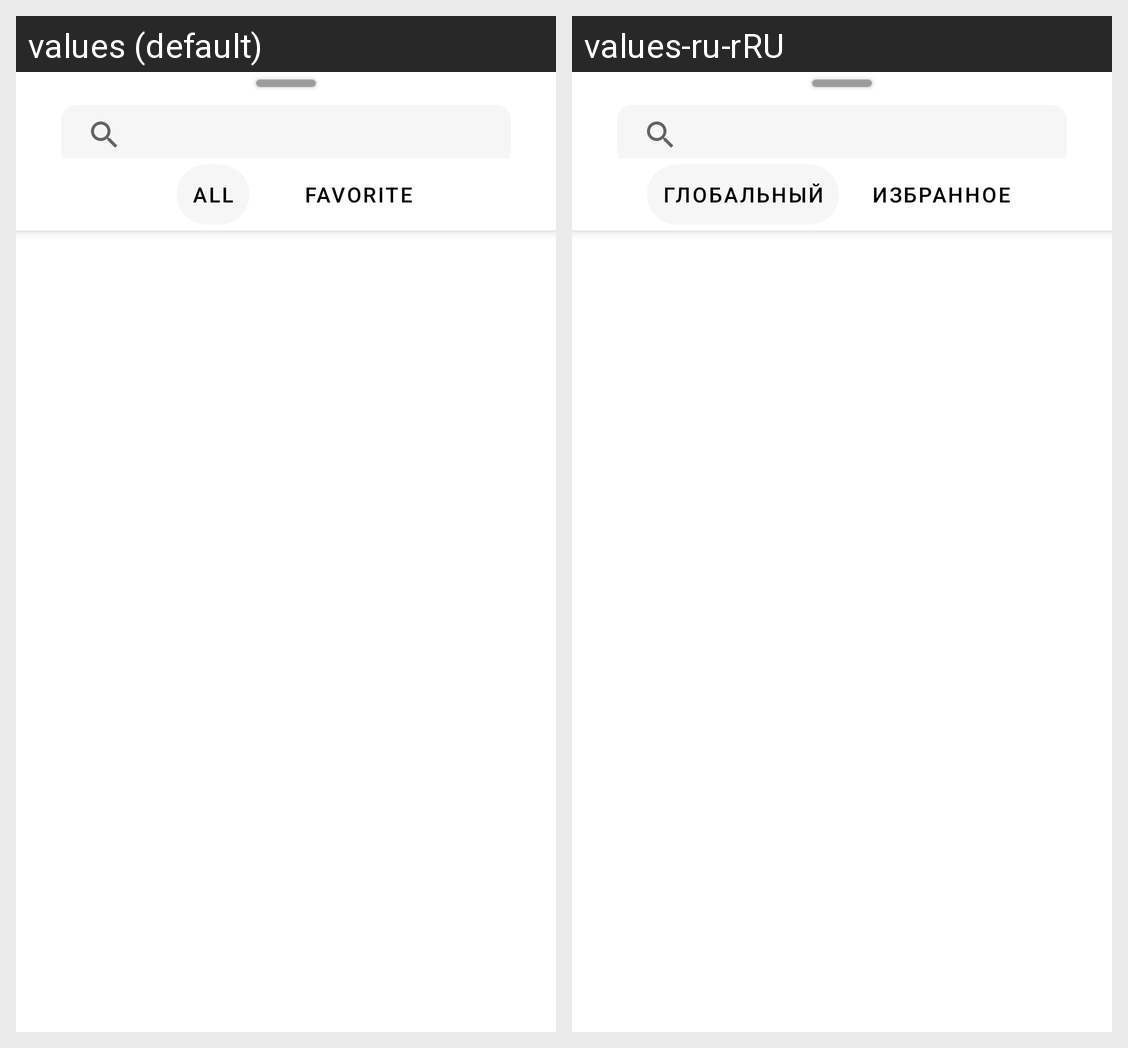

Locale-by-locale string values for the Android screen shown in this grid:
Android screen res/layout/fragment_map_bottom_sheet_search.xml rendered under 2 locales, left to right: values (default), values-ru-rRU. Device: Nexus 5 (rendered at 1080×1920; each locale shown at half size, 540×960, under a caption strip naming it); theme Theme.EcoApp.
Strings drawn on this screen, with the default value and each locale's value (text and hints the layout hard-codes, and strings that could not be matched under every locale, appear in the picture but are not listed):

all_search
  values: All
  values-ru-rRU: Глобальный

fav_search
  values: Favorite
  values-ru-rRU: Избранное
